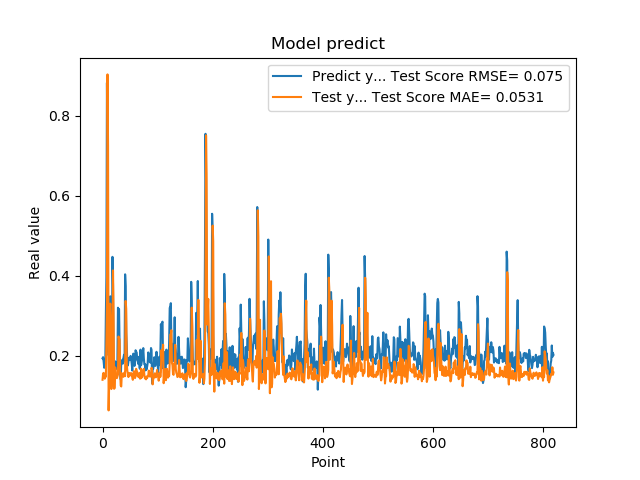

The data file committed next to this chart (first rows):
1.941800117492676059e-01, 1.405011499602682457e-01
1.970258951187133512e-01, 1.563019633411375509e-01
1.859861761331558505e-01, 1.577926648564374756e-01
1.705197989940643033e-01, 1.508382469700796091e-01
1.844120919704437256e-01, 1.432547127642995188e-01
1.779371052980423251e-01, 1.505039247633478128e-01
3.004232645034790039e-01, 1.479122860317571564e-01
3.969086110591887873e-01, 2.317298349407829750e-01
8.820003867149353027e-01, 3.335153676090425456e-01
6.841114759445190430e-01, 9.029130364225724792e-01
2.116497457027435580e-01, 7.243311058063135466e-01
2.014262527227401733e-01, 6.410999915588183606e-02
2.061583995819092074e-01, 1.288969838726884420e-01
3.160260915756225586e-01, 3.146553812451738374e-01
3.489396274089813232e-01, 3.306377707218740580e-01
1.544443815946578979e-01, 2.913981112029142562e-01
1.959947794675827026e-01, 1.174178571742208049e-01
1.894801408052444180e-01, 1.350576991077801214e-01
4.474425017833709162e-01, 1.642562940010963146e-01
3.771362304687500555e-01, 4.135474706828125013e-01
1.889318972826004028e-01, 3.083252377523610921e-01
1.752775162458419522e-01, 1.180377170842798890e-01
1.822472065687180121e-01, 1.200993829412335401e-01
1.866402029991149902e-01, 1.714534377144188992e-01
1.715678423643112183e-01, 1.595202025505848831e-01
1.676391065120696744e-01, 1.452354116643030935e-01
1.773854047060013095e-01, 1.445843214604927429e-01
1.872433423995972235e-01, 1.487614434254092288e-01
3.204146027565002441e-01, 1.532973831239890783e-01
3.134283721446990967e-01, 2.485657422466878430e-01
3.171058297157288153e-01, 2.431048884129947962e-01
2.202603369951247891e-01, 2.416782053719256917e-01
1.659800857305526733e-01, 1.633145681818245210e-01
1.415748745203018188e-01, 1.260057665921581749e-01
1.852595061063766479e-01, 1.238173394278093004e-01
1.814238876104354858e-01, 1.567816303806244538e-01
1.905867606401443481e-01, 1.518087555225030583e-01
1.810430586338043213e-01, 1.551736825903775041e-01
1.954265981912612915e-01, 1.479083312764351843e-01
2.029463946819305142e-01, 1.554963963493017076e-01
1.862521618604660034e-01, 1.589116840762529459e-01
4.038094580173492432e-01, 1.495900764391440430e-01
3.743042349815369207e-01, 3.372786260336114172e-01
2.572054266929626465e-01, 3.175253792903454109e-01
2.253161966800689420e-01, 1.793894906038826509e-01
1.787700653076171875e-01, 1.629084640544258278e-01
1.761920750141143799e-01, 1.563428656475853162e-01
1.861467957496643066e-01, 1.473590596587482093e-01
1.954011768102645874e-01, 1.530236115958669152e-01
1.907722949981689176e-01, 1.574339910619078353e-01
1.898660957813262939e-01, 1.526283145900761140e-01
2.001174986362457275e-01, 1.515748786872381793e-01
1.922753006219863892e-01, 1.572389935970248676e-01
1.810636967420578003e-01, 1.529338880101062115e-01
1.635809391736984530e-01, 1.471153529803636284e-01
1.916799396276473999e-01, 1.404929577090816006e-01
2.058236002922058105e-01, 1.550250268000352982e-01
1.857409924268722812e-01, 1.621449938712521410e-01
1.752161234617233276e-01, 1.499638344953818647e-01
1.845117062330245972e-01, 1.446674090734476337e-01
2.143009155988692682e-01, 1.499103397173386087e-01
... 759 more rows
